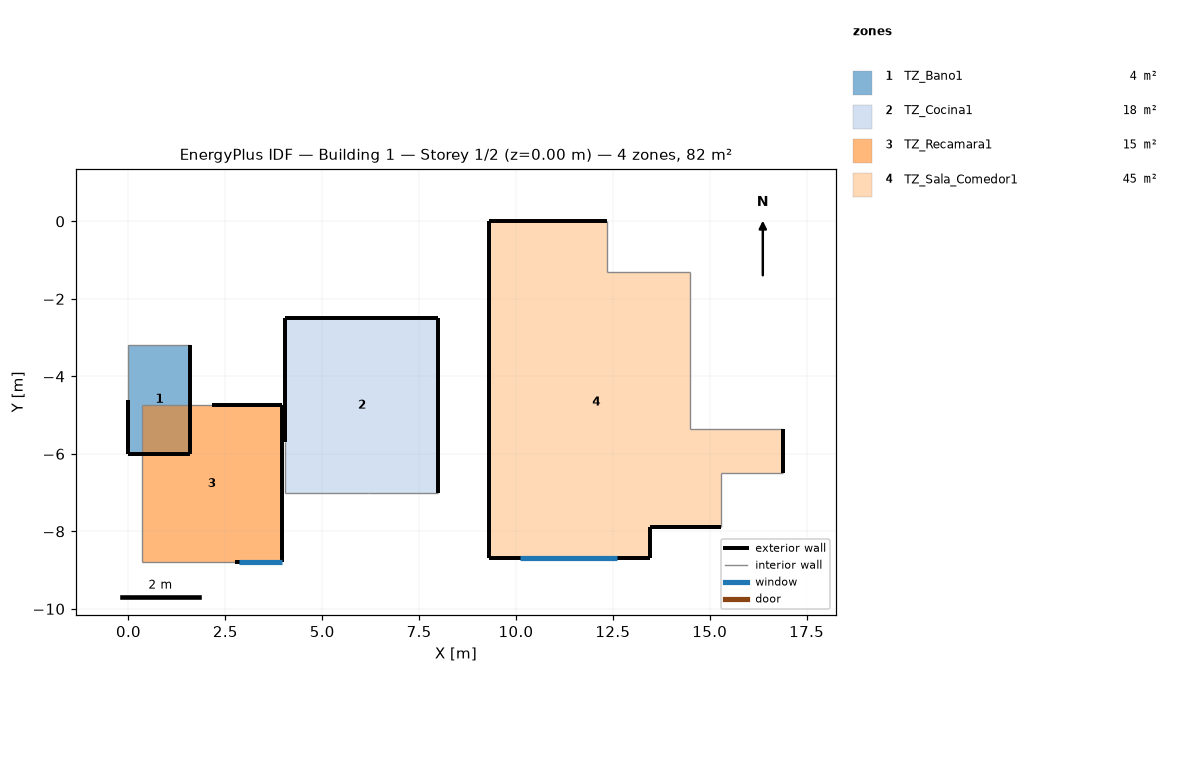
=== STOREY PLAN SPEC (per zone: floor XY polygon, exterior-wall plan segments, windows/doors) ===
zone 1: TZ_Bano1  (4.5 m²)
  floor: (1.60, -3.20) (1.60, -6.00) (-0.00, -6.00) (-0.00, -3.20)
  exterior wall: (-0.00, -4.60) – (-0.00, -6.00)  [1.4 m]
  exterior wall: (1.60, -6.00) – (1.60, -3.20)  [2.8 m]
  exterior wall: (-0.00, -6.00) – (1.60, -6.00)  [1.6 m]
  interior walls: 2
zone 2: TZ_Cocina1  (17.8 m²)
  floor: (8.00, -2.50) (8.00, -7.00) (4.05, -7.00) (4.05, -2.50)
  exterior wall: (4.05, -2.50) – (4.05, -5.70)  [3.2 m]
  exterior wall: (8.00, -2.50) – (4.05, -2.50)  [4.0 m]
  exterior wall: (8.00, -7.00) – (8.00, -2.50)  [4.5 m]
  interior walls: 3
zone 3: TZ_Recamara1  (14.6 m²)
  floor: (3.95, -4.75) (3.95, -8.80) (0.35, -8.80) (0.35, -4.75)
  exterior wall: (2.75, -8.80) – (3.95, -8.80)  [1.2 m]
    window: (2.85, -8.80) – (3.95, -8.80)  [1.1 m²]
  exterior wall: (3.95, -4.75) – (2.15, -4.75)  [1.8 m]
  exterior wall: (3.95, -8.80) – (3.95, -4.75)  [4.0 m]
  interior walls: 3
zone 4: TZ_Sala_Comedor1  (45.5 m²)
  floor: (12.35, 0.00) (12.35, -1.30) (14.50, -1.30) (14.50, -5.35) (16.90, -5.35) (16.90, -6.50) (15.30, -6.50) (15.30, -7.90) (13.45, -7.90) (13.45, -8.70) (9.30, -8.70) (9.30, 0.00)
  exterior wall: (16.90, -6.50) – (16.90, -5.35)  [1.2 m]
  exterior wall: (13.45, -7.90) – (15.30, -7.90)  [1.8 m]
  exterior wall: (13.45, -8.70) – (13.45, -7.90)  [0.8 m]
  exterior wall: (9.30, -8.70) – (13.45, -8.70)  [4.2 m]
    window: (10.10, -8.70) – (12.60, -8.70)  [5.0 m²]
  exterior wall: (9.30, 0.00) – (9.30, -8.70)  [8.7 m]
  exterior wall: (12.35, 0.00) – (9.30, 0.00)  [3.1 m]
  interior walls: 6

=== DERIVED (storey summary) ===
Building: Building 1
Storey: 1 of 2  (floor level z = 0.00 m)
Storey gross floor area: 82.3 m²
Zones on this storey: 4
  - TZ_Bano1: floor 4.5 m²; exterior wall 5.8 m (15.7 m²); WWR 0.0%
  - TZ_Cocina1: floor 17.8 m²; exterior wall 11.7 m (31.5 m²); WWR 0.0%
  - TZ_Recamara1: floor 14.6 m²; exterior wall 7.0 m (19.0 m²); 1 window(s) 1.1 m²; WWR 5.8%
  - TZ_Sala_Comedor1: floor 45.5 m²; exterior wall 19.7 m (53.2 m²); 1 window(s) 5.0 m²; WWR 9.4%
Zone adjacency (shared interzone walls):
  - TZ_Bano1 ↔ TZ_Sala_Comedor1
  - TZ_Cocina1 ↔ TZ_Recamara1
  - TZ_Cocina1 ↔ TZ_Sala_Comedor1
  - TZ_Recamara1 ↔ TZ_Sala_Comedor1